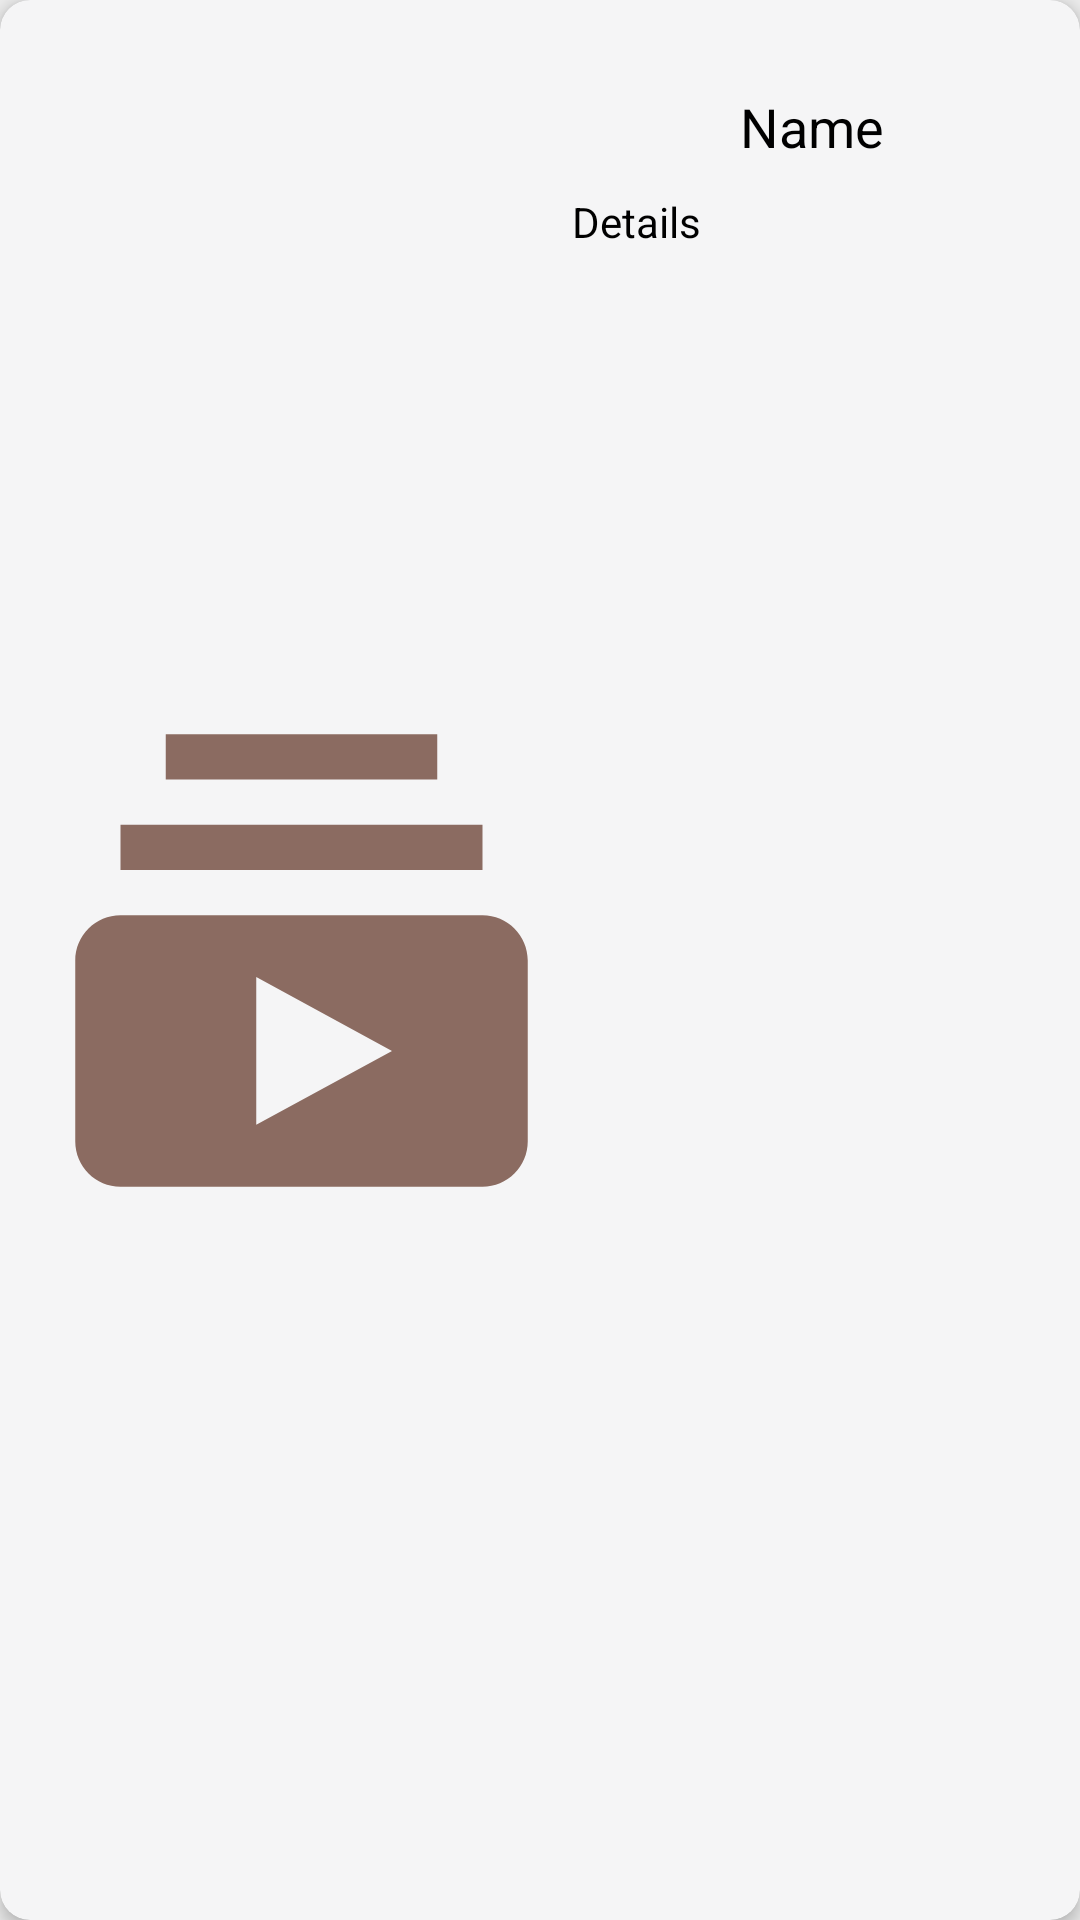

The Android layout XML behind this screen, and the referenced resources:
<!-- AndroidManifest.xml: application theme MyAppTheme -->
<!-- res/layout/card_view_def.xml -->
<?xml version="1.0" encoding="utf-8"?>
<androidx.cardview.widget.CardView
    xmlns:android="http://schemas.android.com/apk/res/android"
    xmlns:app="http://schemas.android.com/apk/res-auto"
    android:layout_width="match_parent"
    android:layout_height="wrap_content"
    android:layout_marginTop="5dp"
    android:layout_marginStart="10dp"
    android:layout_marginEnd="10dp"
    android:layout_marginBottom="5dp"
    app:cardElevation="3dp"
    app:cardMaxElevation="6dp"
    app:contentPadding="10dp"
    app:cardCornerRadius="10dp"
    app:cardBackgroundColor="@color/colorBackgroundLight">
    <androidx.constraintlayout.widget.ConstraintLayout
        android:layout_width="match_parent"
        android:layout_height="match_parent">

        <ImageView
            android:id="@+id/imageCard"
            android:layout_width="181dp"
            android:layout_height="184dp"
            app:layout_constraintBottom_toBottomOf="parent"
            app:layout_constraintStart_toStartOf="parent"
            app:layout_constraintTop_toTopOf="parent"
            app:srcCompat="@drawable/icon_default" />

        <TextView
            android:id="@+id/textCardName"
            android:layout_width="160dp"
            android:layout_height="wrap_content"
            android:gravity="center"
            android:layout_marginTop="20dp"
            android:text="@string/name"
            android:textSize="18sp"
            app:layout_constraintBottom_toTopOf="@id/textCardDef"
            app:layout_constraintEnd_toEndOf="parent"
            app:layout_constraintHorizontal_bias="0.501"
            app:layout_constraintStart_toEndOf="@+id/imageCard"
            app:layout_constraintTop_toTopOf="parent"
            app:layout_constraintVertical_chainStyle="spread" />

        <TextView
            android:id="@+id/textCardDef"
            android:layout_width="160dp"
            android:layout_height="wrap_content"
            android:ellipsize="end"
            android:maxLines="4"
            android:text="@string/details"
            android:textColor="@color/primary_text"
            android:layout_marginTop="10dp"
            app:layout_constraintEnd_toEndOf="parent"
            app:layout_constraintStart_toEndOf="@+id/imageCard"
            app:layout_constraintTop_toBottomOf="@+id/textCardName"/>

        <ImageView
            android:id="@+id/imageLike"
            android:layout_width="35dp"
            android:layout_height="30dp"
            app:layout_constraintBottom_toBottomOf="parent"
            app:layout_constraintEnd_toEndOf="parent"
            app:srcCompat="@drawable/icon_like_started" />

    </androidx.constraintlayout.widget.ConstraintLayout>
</androidx.cardview.widget.CardView>
<!-- resources referenced by this layout -->
<resources>
  <color name="colorBackgroundLight">#f5f5f6</color>
  <color name="primary_text">#000000</color>
  <!-- drawable icon_default (drawable) -->
  <vector android:height="100dp" android:tint="?attr/colorControlNormal"
      android:viewportHeight="24" android:viewportWidth="24"
      android:width="100dp" xmlns:android="http://schemas.android.com/apk/res/android">
      <path android:fillColor="@color/icons" android:pathData="M20,8L4,8L4,6h16v2zM18,2L6,2v2h12L18,2zM22,12v8c0,1.1 -0.9,2 -2,2L4,22c-1.1,0 -2,-0.9 -2,-2v-8c0,-1.1 0.9,-2 2,-2h16c1.1,0 2,0.9 2,2zM16,16l-6,-3.27v6.53L16,16z"/>
  </vector>
  <string name="details">Details</string>
  <string name="name">Name</string>
  <style name="MyAppTheme" parent="Theme.AppCompat.Light.NoActionBar">
          <item name="colorPrimary">@color/primary</item>
          <item name="colorPrimaryDark">#C56000</item>
          <item name="android:colorBackground">@color/colorBackground</item>
          <item name="colorButtonNormal">@color/main_brown</item>
          <item name="colorAccent">@color/accent</item>
          <item name="android:textColorPrimary">@color/primary_text</item>
          <item name="android:textColorTertiary">@color/primary_text</item>
          <item name="android:textColorPrimaryInverse">@color/white_text</item>
          <item name="android:textColorSecondary">@color/icons</item>
      </style>
  <color name="icons">#8b6b61</color>
  <color name="primary">#ff8f00</color>
  <color name="colorBackground">#ECECEC</color>
  <color name="main_brown">#5d4037</color>
  <color name="accent">#321911</color>
  <color name="white_text">#ffffff</color>
</resources>
